The GitHub repository TeddyDharma/Food-Recommender contains a labelled image folder "data" with 18 categories: ayam betutu, beberuk terong, coto makassar, gudeg, kerak telor, mie aceh, nasi kuning, nasi pecel, papeda, pempek, peuyeum, rawon, rendang, sate madura, serabi, soto banjar, soto lamongan, tahu sumedang. Examples follow, each with its label.

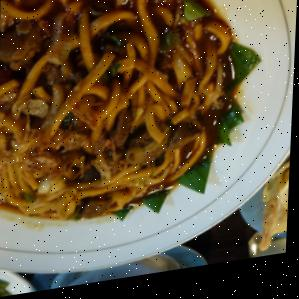
Label: mie aceh

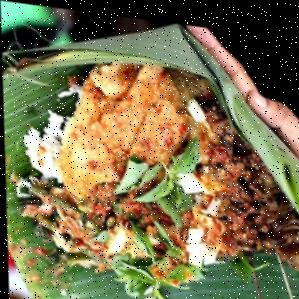
Label: nasi pecel

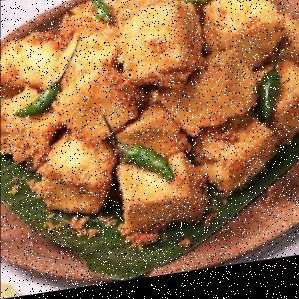
Label: tahu sumedang

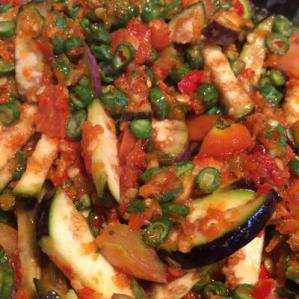
Label: beberuk terong

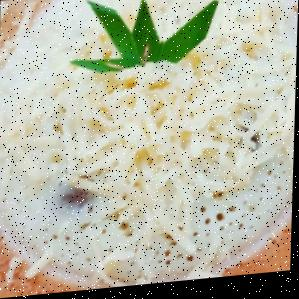
Label: serabi

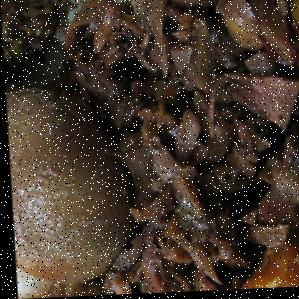
Label: gudeg
